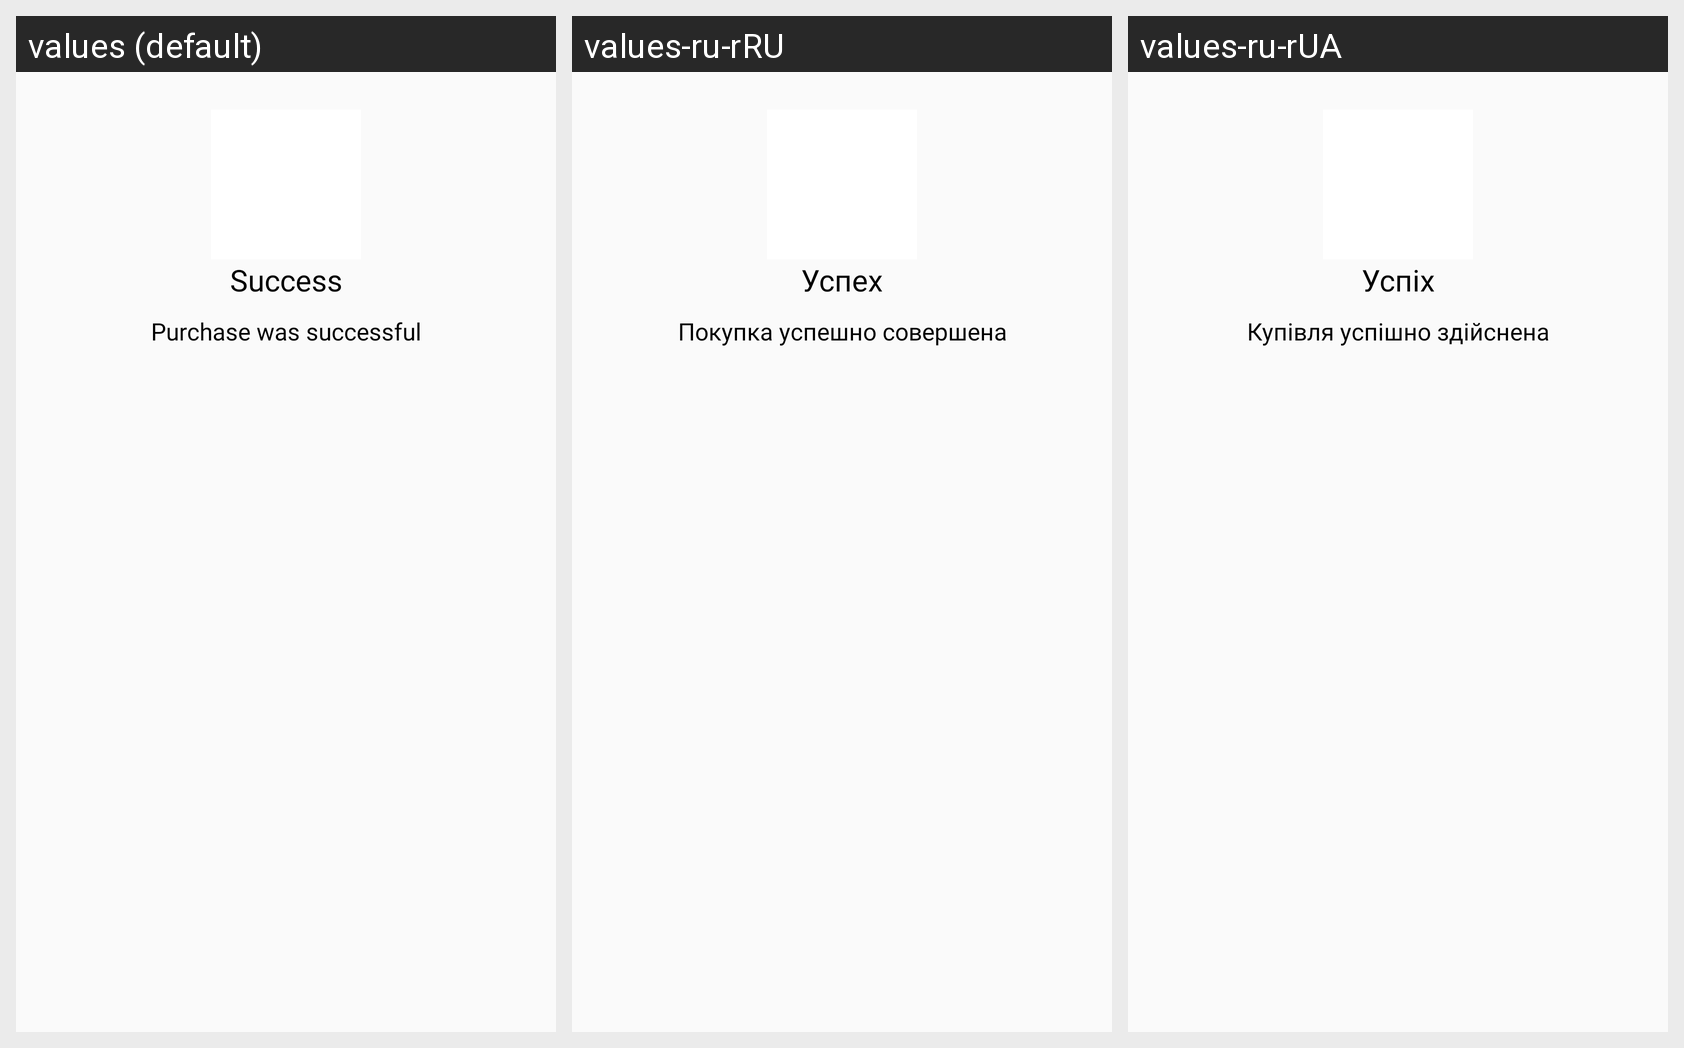

The same Android screen rendered under several of its app's locales, left to right. List the strings drawn on it with the default value and each locale's translation.
Android screen res/layout/buy_message_layout.xml rendered under 3 locales, left to right: values (default), values-ru-rRU, values-ru-rUA. Device: Nexus 5 (rendered at 1080×1920; each locale shown at half size, 540×960, under a caption strip naming it); theme AppTheme.
Strings drawn on this screen, with the default value and each locale's value (text and hints the layout hard-codes, and strings that could not be matched under every locale, appear in the picture but are not listed):

success
  values: Success
  values-ru-rRU: Успех
  values-ru-rUA: Успіх

purchase_was_successful
  values: Purchase was successful
  values-ru-rRU: Покупка успешно совершена
  values-ru-rUA: Купівля успішно здійснена
